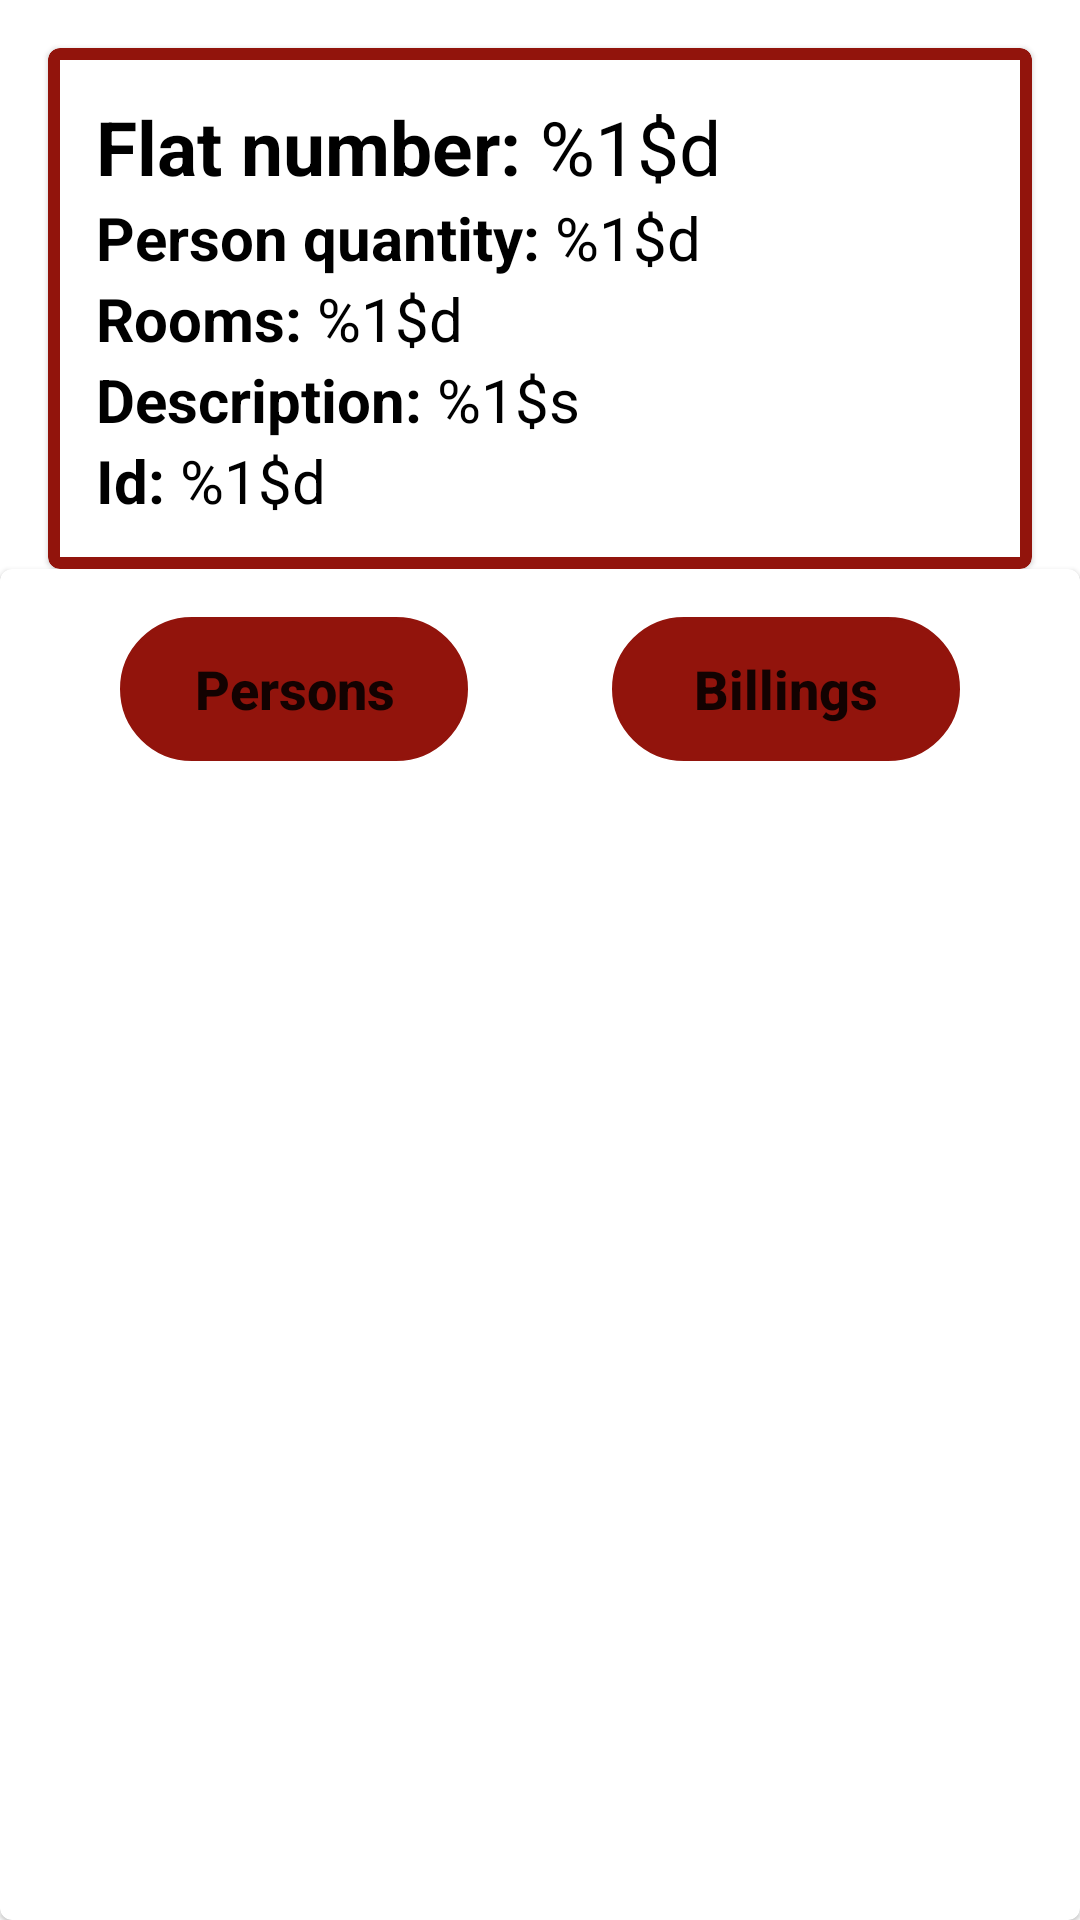

This screen was rendered from an Android layout file. Write that file and the resources it references.
<!-- AndroidManifest.xml: application theme Theme.HomeApp -->
<!-- res/layout/fragment_flat_detail.xml -->
<?xml version="1.0" encoding="utf-8"?>
<androidx.constraintlayout.widget.ConstraintLayout xmlns:android="http://schemas.android.com/apk/res/android"
    xmlns:app="http://schemas.android.com/apk/res-auto"
    xmlns:tools="http://schemas.android.com/tools"
    android:layout_width="match_parent"
    android:layout_height="match_parent"
    android:background="@color/white"
    tools:context=".ui.fragments.flatdetail.FlatDetailFragment">

    <com.google.android.material.card.MaterialCardView
        android:id="@+id/materialCardView"
        android:layout_margin="16dp"
        android:layout_width="match_parent"
        android:layout_height="wrap_content"
        android:background="@color/white"
        app:layout_constraintEnd_toEndOf="parent"
        app:layout_constraintHorizontal_bias="0.5"
        app:layout_constraintStart_toStartOf="parent"
        app:layout_constraintTop_toTopOf="parent"
        app:strokeColor="@color/red"
        app:strokeWidth="4dp">

        <androidx.constraintlayout.widget.ConstraintLayout
            android:layout_width="match_parent"
            android:layout_height="match_parent"
            android:padding="16dp">

            <TextView
                android:id="@+id/tvItemFlat"
                android:layout_width="wrap_content"
                android:layout_height="wrap_content"
                android:text="@string/flat_number_template"
                android:textColor="@color/black"
                android:textSize="25sp"
                app:layout_constraintStart_toStartOf="parent"
                app:layout_constraintTop_toTopOf="parent" />

            <TextView
                android:id="@+id/tvItemPersonQuantity"
                android:layout_width="wrap_content"
                android:layout_height="wrap_content"
                android:text="@string/flat_quantity_person_template"
                android:textColor="@color/black"
                android:textSize="20sp"
                app:layout_constraintStart_toStartOf="parent"
                app:layout_constraintTop_toBottomOf="@+id/tvItemFlat" />

            <TextView
                android:id="@+id/tvItemRoomQuantity"
                android:layout_width="wrap_content"
                android:layout_height="wrap_content"
                android:text="@string/flat_quantity_room_template"
                android:textColor="@color/black"
                android:textSize="20sp"
                app:layout_constraintStart_toStartOf="parent"
                app:layout_constraintTop_toBottomOf="@+id/tvItemPersonQuantity" />

            <TextView
                android:id="@+id/tvItemDescription"
                android:layout_width="wrap_content"
                android:layout_height="wrap_content"
                android:maxLength="50"
                android:maxLines="1"
                android:text="@string/flat_description_template"
                android:textColor="@color/black"
                android:textSize="20sp"
                app:layout_constraintStart_toStartOf="parent"
                app:layout_constraintTop_toBottomOf="@+id/tvItemRoomQuantity" />

            <TextView
                android:id="@+id/tvItemFlatId"
                android:layout_width="wrap_content"
                android:layout_height="wrap_content"
                android:text="@string/flat_id_template"
                android:textColor="@color/black"
                android:textSize="20sp"
                app:layout_constraintStart_toStartOf="parent"
                app:layout_constraintTop_toBottomOf="@+id/tvItemDescription" />


        </androidx.constraintlayout.widget.ConstraintLayout>
    </com.google.android.material.card.MaterialCardView>

    <com.google.android.material.card.MaterialCardView
        android:layout_width="match_parent"
        android:layout_height="0dp"
        android:background="@color/silver"
        app:layout_constraintBottom_toBottomOf="parent"
        app:layout_constraintEnd_toEndOf="parent"
        app:layout_constraintHorizontal_bias="0.5"
        app:layout_constraintStart_toStartOf="parent"
        app:layout_constraintTop_toBottomOf="@+id/materialCardView">

        <androidx.constraintlayout.widget.ConstraintLayout
            android:layout_width="match_parent"
            android:layout_height="match_parent"
            android:paddingTop="16dp"
            android:paddingStart="16dp"
            android:paddingEnd="16dp">


            <Button
                android:id="@+id/btnPersons"
                style="@style/btn_borderless"
                android:layout_width="0dp"
                android:layout_height="wrap_content"
                android:layout_marginStart="24dp"
                android:layout_marginEnd="24dp"
                android:backgroundTint="@color/red"
                android:text="Persons"
                app:layout_constraintEnd_toStartOf="@+id/btnBillings"
                app:layout_constraintHorizontal_bias="0.5"
                app:layout_constraintStart_toStartOf="parent"
                app:layout_constraintTop_toTopOf="parent" />

            <Button
                android:id="@+id/btnBillings"
                style="@style/btn_borderless"
                android:layout_width="0dp"
                android:layout_height="wrap_content"
                android:layout_marginStart="24dp"
                android:layout_marginEnd="24dp"
                android:backgroundTint="@color/red"
                android:text="Billings"
                app:layout_constraintEnd_toEndOf="parent"
                app:layout_constraintHorizontal_bias="0.5"
                app:layout_constraintStart_toEndOf="@+id/btnPersons"
                app:layout_constraintTop_toTopOf="parent" />

            <androidx.recyclerview.widget.RecyclerView
                android:id="@+id/rvFlatPersons"
                android:layout_width="match_parent"
                android:layout_height="0dp"
                app:layout_constraintBottom_toBottomOf="parent"
                app:layout_constraintTop_toBottomOf="@+id/btnBillings"
                tools:listitem="@layout/item_person" />

            <androidx.recyclerview.widget.RecyclerView
                android:id="@+id/rvFlatBillings"
                android:layout_width="match_parent"
                android:layout_height="0dp"
                app:layout_constraintBottom_toBottomOf="parent"
                app:layout_constraintTop_toBottomOf="@+id/btnBillings"
                tools:listitem="@layout/item_person" />
        </androidx.constraintlayout.widget.ConstraintLayout>
    </com.google.android.material.card.MaterialCardView>


</androidx.constraintlayout.widget.ConstraintLayout>
<!-- res/layout/item_person.xml (included above) -->
<?xml version="1.0" encoding="utf-8"?>
<com.google.android.material.card.MaterialCardView xmlns:android="http://schemas.android.com/apk/res/android"
    xmlns:app="http://schemas.android.com/apk/res-auto"
    android:layout_width="match_parent"
    android:layout_height="wrap_content"
    android:background="@color/silver"
    app:strokeColor="@color/red"
    app:strokeWidth="2dp"
    app:cardCornerRadius="20dp"
    app:cardElevation="6dp"
    android:layout_marginBottom="8dp"
    android:layout_marginTop="8dp">

    <androidx.constraintlayout.widget.ConstraintLayout
        android:layout_width="match_parent"
        android:layout_height="match_parent"
        android:padding="16dp">

        <TextView
            android:id="@+id/tvItemPersonSurname"
            android:layout_width="wrap_content"
            android:layout_height="wrap_content"
            android:text="@string/person_surname_template"
            android:textColor="@color/black"
            android:textSize="20sp"
            app:layout_constraintStart_toStartOf="parent"
            app:layout_constraintTop_toTopOf="parent" />

        <TextView
            android:id="@+id/tvItemPersonName"
            android:layout_width="wrap_content"
            android:layout_height="wrap_content"
            android:text="@string/person_name_template"
            android:textColor="@color/black"
            android:textSize="20sp"
            app:layout_constraintStart_toStartOf="parent"
            app:layout_constraintTop_toBottomOf="@+id/tvItemPersonSurname" />

        <TextView
            android:id="@+id/tvItemPersonFlat"
            android:layout_width="wrap_content"
            android:layout_height="wrap_content"
            android:text="@string/flat_number_template"
            android:textColor="@color/black"
            android:textSize="20sp"
            app:layout_constraintStart_toStartOf="parent"
            app:layout_constraintTop_toBottomOf="@+id/tvItemPersonName" />

        <TextView
            android:id="@+id/tvItemPersonPhone"
            android:layout_width="wrap_content"
            android:layout_height="wrap_content"
            android:maxLength="50"
            android:maxLines="1"
            android:text="@string/person_phone_template"
            android:textColor="@color/black"
            android:textSize="20sp"
            app:layout_constraintStart_toStartOf="parent"
            app:layout_constraintTop_toBottomOf="@+id/tvItemPersonFlat" />

        <TextView
            android:id="@+id/tvItemPersonId"
            android:layout_width="wrap_content"
            android:layout_height="wrap_content"
            android:text="@string/person_id_template"
            android:textColor="@color/black"
            android:textSize="20sp"
            app:layout_constraintStart_toStartOf="parent"
            app:layout_constraintTop_toBottomOf="@+id/tvItemPersonPhone" />


    </androidx.constraintlayout.widget.ConstraintLayout>

</com.google.android.material.card.MaterialCardView>
<!-- resources referenced by this layout -->
<resources>
  <color name="black">#FF000000</color>
  <color name="red">#92140C</color>
  <color name="silver">#C1B4AE</color>
  <color name="white">#FFFFFFFF</color>
  <string name="flat_description_template"><b>Description:</b> %1$s</string>
  <string name="flat_id_template"><b>Id:</b> %1$d</string>
  <string name="flat_number_template"><b>Flat number:</b> %1$d</string>
  <string name="flat_quantity_person_template"><b>Person quantity:</b> %1$d</string>
  <string name="flat_quantity_room_template"><b>Rooms:</b> %1$d</string>
  <string name="person_id_template"><b>Id:</b> %1$d</string>
  <string name="person_name_template"><b>Name:</b> %1$s</string>
  <string name="person_phone_template"><b>Phone:</b> %1$s</string>
  <string name="person_surname_template"><b>Surname:</b> %1$s</string>
  <style name="btn_borderless" parent="Widget.AppCompat.Button.Borderless">
          <item name="android:layout_height">wrap_content</item>
          <item name="android:layout_width">wrap_content</item>
          <item name="android:paddingStart">16dp</item>
          <item name="android:paddingEnd">16dp</item>
          <item name="android:background">@drawable/my_button</item>
          <item name="android:textAllCaps">false</item>
          <item name="android:textSize">18sp</item>
          <item name="android:textStyle">bold</item>
      </style>
  <style name="Theme.HomeApp" parent="Theme.MaterialComponents.DayNight.DarkActionBar">
          
          <item name="colorPrimary">@color/grey</item>
          <item name="colorPrimaryVariant">@color/dark_grey</item>
          <item name="colorOnPrimary">@color/white</item>
          
          <item name="colorSecondary">@color/red</item>
          <item name="colorSecondaryVariant">@color/dark_red</item>
          <item name="colorOnSecondary">@color/black</item>
          
          <item name="android:statusBarColor" tools:targetApi="l">?attr/colorPrimaryVariant</item>
          
      </style>
  <!-- drawable my_button (drawable) -->
  <?xml version="1.0" encoding="utf-8"?>
  <selector xmlns:android="http://schemas.android.com/apk/res/android">
      <item android:state_selected="true">
          <shape>
              <stroke android:width="1dp" android:color="@color/red" />
              <corners android:radius="24dp" />
              <solid android:color="@color/red" />
          </shape>
      </item>
      <item>
          <shape>
              <stroke android:width="1dp" android:color="@color/red" />
              <corners android:radius="24dp" />
              <solid android:color="@color/red" />
          </shape>
      </item>
  </selector>
  <color name="grey">#353238</color>
  <color name="dark_grey">#0f0a12</color>
  <color name="dark_red">#5e0000</color>
</resources>
